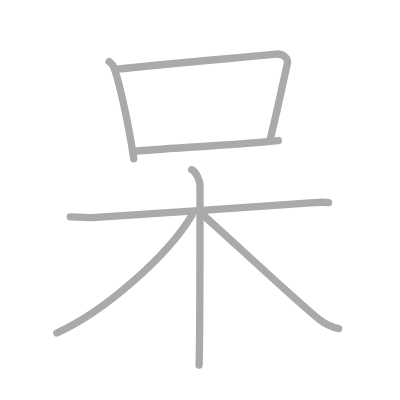
t = 0.00 s
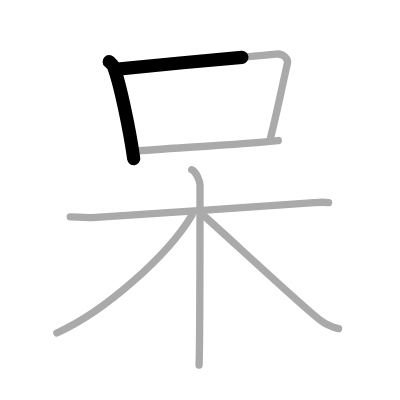
t = 1.50 s
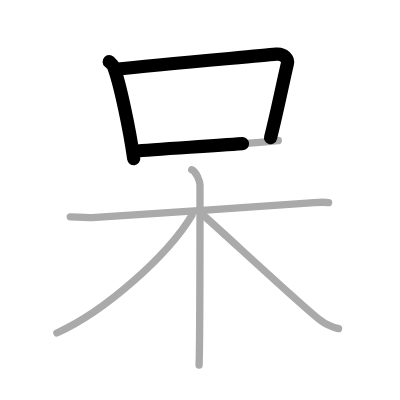
t = 2.75 s
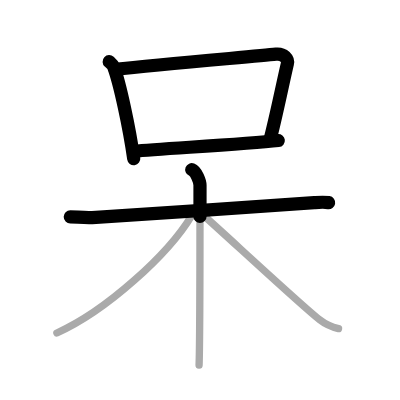
t = 4.25 s
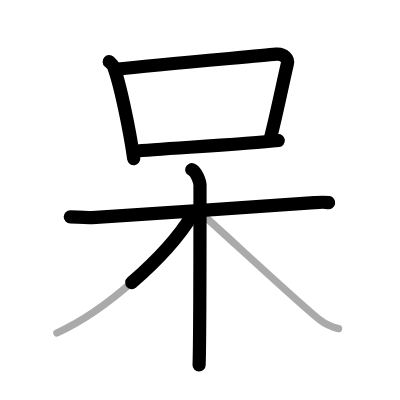
t = 5.50 s
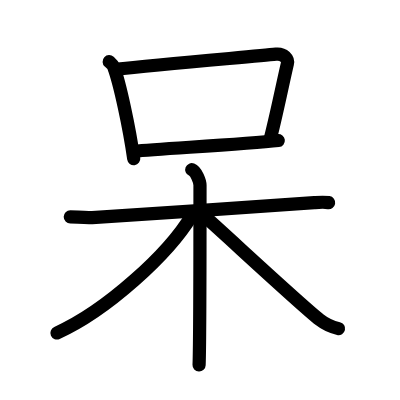
t = 7.00 s

The animated SVG that drew these frames (rendered in a browser with its animation timeline set to each time). Animation: 7 SMIL elements (animate=7); one cycle of 7.00 s.

<?xml version="1.0" standalone="no"?>
<!DOCTYPE svg PUBLIC "-//W3C//DTD SVG 1.1//EN"   "http://www.w3.org/Graphics/SVG/1.1/DTD/svg11.dtd">
<svg width="400px" height="400px"  version="1.1" xmlns="http://www.w3.org/2000/svg">
  <defs>
    <marker id="Triangle" viewBox="0 0 10 10" refX="0" refY="5" markerUnits="strokeWidth" markerWidth="3" style="stroke-opacity:0%;fill:#aaaaaa;" markerHeight="2" orient="auto">
      <path d="M 0 0 L 10 5 L 0 10 z" />
    </marker>
    
    <marker id="Arrow" viewBox="0 0 10 10" refX="5" refY="5" markerUnits="strokeWidth" markerWidth="1.8" style="stroke-opacity:0%;fill:#770000;" markerHeight="2" orient="auto">
      <path d="M 0 4 L 6 4 L 4 1 L 10 5 L 4 9 L 6 6 L 0 6 z" />
        <circle cx="5" cy="5" r="5" />
      </marker>
    
    <marker id="TriangleRed" viewBox="0 0 10 10" refX="0" refY="5" markerUnits="strokeWidth" markerWidth="3" style="stroke-opacity:0%;fill:#CC0000;" markerHeight="2" orient="auto">
      <path d="M 0 0 L 10 5 L 0 10 z" />
    </marker>
    
    <marker id="ArrowRed" viewBox="0 0 10 10" refX="5" refY="5" markerUnits="strokeWidth" markerWidth="1.8" style="stroke-opacity:0%;fill:#CC0000;" markerHeight="2" orient="auto">
      <path d="M 0 4 L 6 4 L 4 1 L 10 5 L 4 9 L 6 6 L 0 6 z" />
        <circle cx="5" cy="5" r="5" />
      </marker>
    
  </defs>
  
  <path style="fill:#ffffff; fill-opacity:100%; fill-rule:evenodd; stroke-width:0;" d="M 0 0 L 400px 0 L 400px 400px L 0 400px L 0 0" />

  <g transform="scale(3.6697247706422 3.6697247706422)">
<path style="fill:none; fill-opacity:0%; fill-rule:evenodd; stroke:#aaaaaa; stroke-opacity:100%; stroke-width: 1.5pt; stroke-linejoin:round; stroke-linecap:round;" d="M29.75 16.79c0.5 0.46 1.01 0.85 1.22 1.43c1.72 4.59 4.29 16.77 5.47 25.02"></path>
<path style="fill:none; fill-opacity:0%; fill-rule:evenodd; stroke:#aaaaaa; stroke-opacity:100%; stroke-width: 1.5pt; stroke-linejoin:round; stroke-linecap:round;" d="M31.35 18.9c13.15-1.4 38.04-3.55 43.86-4.15c2.13-0.22 3.41 1.31 3.1 2.6c-1.26 5.37-2.73 12.85-4.61 20.27"></path>
<path style="fill:none; fill-opacity:0%; fill-rule:evenodd; stroke:#aaaaaa; stroke-opacity:100%; stroke-width: 1.5pt; stroke-linejoin:round; stroke-linecap:round;" d="M36.67 41.21c6.84-0.68 29.77-1.86 39.16-2.91"></path>
<path style="fill:none; fill-opacity:0%; fill-rule:evenodd; stroke:#aaaaaa; stroke-opacity:100%; stroke-width: 1.5pt; stroke-linejoin:round; stroke-linecap:round;" d="M19.15 59.08c1.55 0 3.89 0.32 5.96 0.2c9.4-0.53 46.3-3.04 60.54-4.06c2.06-0.15 2.59-0.2 3.89 0"></path>
<path style="fill:none; fill-opacity:0%; fill-rule:evenodd; stroke:#aaaaaa; stroke-opacity:100%; stroke-width: 1.5pt; stroke-linejoin:round; stroke-linecap:round;" d="M52.25 46.25c1.25 0.5 2.25 3.22 2.25 4.25c0 7 0 42.75-0.25 49"></path>
<path style="fill:none; fill-opacity:0%; fill-rule:evenodd; stroke:#aaaaaa; stroke-opacity:100%; stroke-width: 1.5pt; stroke-linejoin:round; stroke-linecap:round;" d="M52.28 58.68C45.81 69.44 28.97 84.66 15.5 90.75"></path>
<path style="fill:none; fill-opacity:0%; fill-rule:evenodd; stroke:#aaaaaa; stroke-opacity:100%; stroke-width: 1.5pt; stroke-linejoin:round; stroke-linecap:round;" d="M55.21 58.48c4.92 4.26 26.51 24.42 31.86 28.62c1.81 1.42 3.37 2.03 5.18 2.44"></path>

<path style="fill:none; fill-opacity:0%; fill-rule:evenodd; stroke:#000000; stroke-opacity:100%; stroke-width: 2.7pt; stroke-linejoin:round; stroke-linecap:round;" d="M29.75 16.79c0.5 0.46 1.01 0.85 1.22 1.43c1.72 4.59 4.29 16.77 5.47 25.02" pathLength="100" stroke-dashoffset="100" stroke-dasharray="100 105"><animate id="dashAnim1" attributeName="stroke-dashoffset" from="100" to="0" dur="1s" calcMode="linear" fill="freeze"/></path>
<path style="fill:none; fill-opacity:0%; fill-rule:evenodd; stroke:#000000; stroke-opacity:100%; stroke-width: 2.7pt; stroke-linejoin:round; stroke-linecap:round;" d="M31.35 18.9c13.15-1.4 38.04-3.55 43.86-4.15c2.13-0.22 3.41 1.31 3.1 2.6c-1.26 5.37-2.73 12.85-4.61 20.27" pathLength="100" stroke-dashoffset="100" stroke-dasharray="100 105"><animate id="dashAnim2" attributeName="stroke-dashoffset" from="100" to="0" dur="1s" calcMode="linear" begin="dashAnim1.end" fill="freeze"/></path>
<path style="fill:none; fill-opacity:0%; fill-rule:evenodd; stroke:#000000; stroke-opacity:100%; stroke-width: 2.7pt; stroke-linejoin:round; stroke-linecap:round;" d="M36.67 41.21c6.84-0.68 29.77-1.86 39.16-2.91" pathLength="100" stroke-dashoffset="100" stroke-dasharray="100 105"><animate id="dashAnim3" attributeName="stroke-dashoffset" from="100" to="0" dur="1s" calcMode="linear" begin="dashAnim2.end" fill="freeze"/></path>
<path style="fill:none; fill-opacity:0%; fill-rule:evenodd; stroke:#000000; stroke-opacity:100%; stroke-width: 2.7pt; stroke-linejoin:round; stroke-linecap:round;" d="M19.15 59.08c1.55 0 3.89 0.32 5.96 0.2c9.4-0.53 46.3-3.04 60.54-4.06c2.06-0.15 2.59-0.2 3.89 0" pathLength="100" stroke-dashoffset="100" stroke-dasharray="100 105"><animate id="dashAnim4" attributeName="stroke-dashoffset" from="100" to="0" dur="1s" calcMode="linear" begin="dashAnim3.end" fill="freeze"/></path>
<path style="fill:none; fill-opacity:0%; fill-rule:evenodd; stroke:#000000; stroke-opacity:100%; stroke-width: 2.7pt; stroke-linejoin:round; stroke-linecap:round;" d="M52.25 46.25c1.25 0.5 2.25 3.22 2.25 4.25c0 7 0 42.75-0.25 49" pathLength="100" stroke-dashoffset="100" stroke-dasharray="100 105"><animate id="dashAnim5" attributeName="stroke-dashoffset" from="100" to="0" dur="1s" calcMode="linear" begin="dashAnim4.end" fill="freeze"/></path>
<path style="fill:none; fill-opacity:0%; fill-rule:evenodd; stroke:#000000; stroke-opacity:100%; stroke-width: 2.7pt; stroke-linejoin:round; stroke-linecap:round;" d="M52.28 58.68C45.81 69.44 28.97 84.66 15.5 90.75" pathLength="100" stroke-dashoffset="100" stroke-dasharray="100 105"><animate id="dashAnim6" attributeName="stroke-dashoffset" from="100" to="0" dur="1s" calcMode="linear" begin="dashAnim5.end" fill="freeze"/></path>
<path style="fill:none; fill-opacity:0%; fill-rule:evenodd; stroke:#000000; stroke-opacity:100%; stroke-width: 2.7pt; stroke-linejoin:round; stroke-linecap:round;" d="M55.21 58.48c4.92 4.26 26.51 24.42 31.86 28.62c1.81 1.42 3.37 2.03 5.18 2.44" pathLength="100" stroke-dashoffset="100" stroke-dasharray="100 105"><animate id="dashAnim7" attributeName="stroke-dashoffset" from="100" to="0" dur="1s" calcMode="linear" begin="dashAnim6.end" fill="freeze"/></path>

</g>

</svg>  
          
